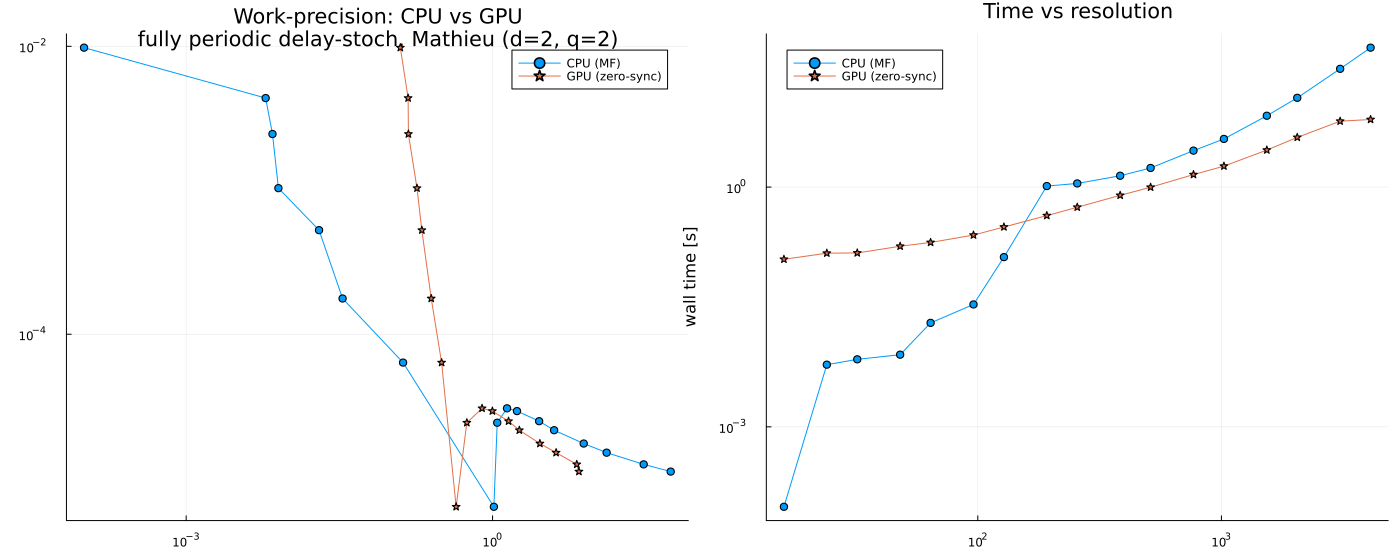

The data file committed next to this chart (first rows):
# rho_ref: 0.143656181763
p, t_cpu, t_gpu, rho_cpu, rho_gpu, err
16, 0.000000, 0.125, 0.1534, 0.1534, 9.782755e-03
24, 0.006000, 0.149, 0.148, 0.148, 4.368085e-03
32, 0.007000, 0.15, 0.1461, 0.1461, 2.458199e-03
48, 0.008000, 0.182, 0.1447, 0.1447, 1.033900e-03
64, 0.02, 0.203, 0.1442, 0.1442, 5.282494e-04
96, 0.034, 0.251, 0.1438, 0.1438, 1.770305e-04
128, 0.133, 0.317, 0.1437, 0.1437, 6.350254e-05
192, 1.03, 0.44, 0.1436, 0.1436, 6.326762e-06
256, 1.111, 0.56, 0.1436, 0.1436, 2.427380e-05
384, 1.386, 0.789, 0.1436, 0.1436, 3.056214e-05
512, 1.735, 0.996, 0.1436, 0.1436, 2.923805e-05
768, 2.859, 1.434, 0.1436, 0.1436, 2.487196e-05
1024, 4.005, 1.829, 0.1436, 0.1436, 2.152912e-05
1536, 7.809, 2.907, 0.1436, 0.1436, 1.739975e-05
2048, 13.09, 4.189, 0.1436, 0.1436, 1.503592e-05
3072, 30.18, 6.677, 0.1436, 0.1436, 1.246961e-05
4096, 55.5, 7.009, 0.1436, 0.1436, 1.110954e-05
